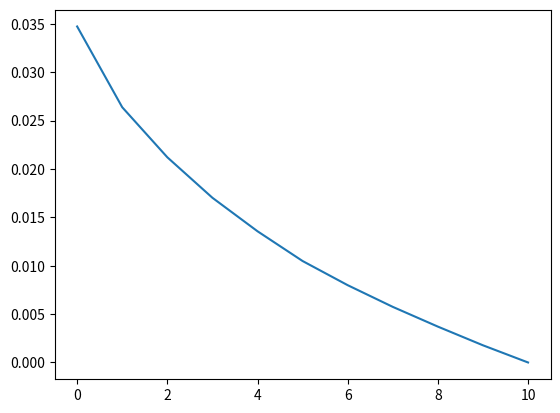

Here is the Python script that generated this plot:
import random
import numpy as np
import matplotlib.pyplot as plt

"""Problem 0, Generate regions between [-10, 10]"""
def generateRegions(numRegions, low, high):
    #numpy.random.uniform(low=0.0, high=1.0, size=None)
    regions = [sorted((np.random.uniform(low, high), np.random.uniform(low, high))) for n in range(numRegions)]
    return regions

regionList = generateRegions(10000, -10, 10)

"""Problem 1"""
def contains(region, point):
    """Takes a region as a 2 element list or tuple and returns if point is in the region"""
    return (region[0] <= point) and (region[1] >= point)

def size(region):
    # print(region[1] - region[0])
    return region[1] - region[0]

"""Problem 2 What is the probability of getting x=1 for regions containing x=0?
    Answer: 0.05782114104160832 CONFIRM, CHECK FOR ERRORS"""
def conditionalProb(regionList, x, y):
    """Takes a list of regions as intervals and returns P(y | x)"""
    xRegions = [] #count of regions containing x
    yRegions = 0
    totalProb = 0
    result = 0
    intervalProb = []
    norm = 0

    for r in regionList:
        if contains(r, x):
            xRegions += [r]

            if contains(r, y):
                # totalProb += (condProb * (1 / size(xR)))
                intervalProb += [1 / size(r)]
                # print(intervalProb)
                norm += size(r)

    condProb = len(xRegions) / len(regionList)
    if norm: #change later
        # intervalProb = intervalProb / norm
        intervalProb = [condProb * p for p in intervalProb]
        totalProb = sum(intervalProb)
        result = totalProb / len(regionList)
        # print(intervalProb)
        # print("normed: ", intervalProb, condProb)
        # print("norm", norm)

    #still need to figure out the normalization issue

    # for xR in xRegions:
    #
    #     if contains(xR, y):
    #         # totalProb += (condProb * (1 / size(xR)))
    #         totalProb += 1 / size(xR)


    # return totalProb / len(xRegions) #need to confirm the normalization method
    # return (totalProb * condProb)
    return result #seems to give a better answer; over all r given x
    # return totalProb / len(regionList) #over all r


"""Problem 3"""
def plotProb(z, interval, regions):
    probList = []
    xAxis = []

    for i in range(interval + 1):
        xAxis += [i]
        probList += [conditionalProb(regions, z, i)]
        print(conditionalProb(regions, z, i))

    x, y = xAxis, probList

    plt.plot(x, y)
    # plt.yscale("log")
    plt.show()

plotProb(0, 10, regionList)









#end
